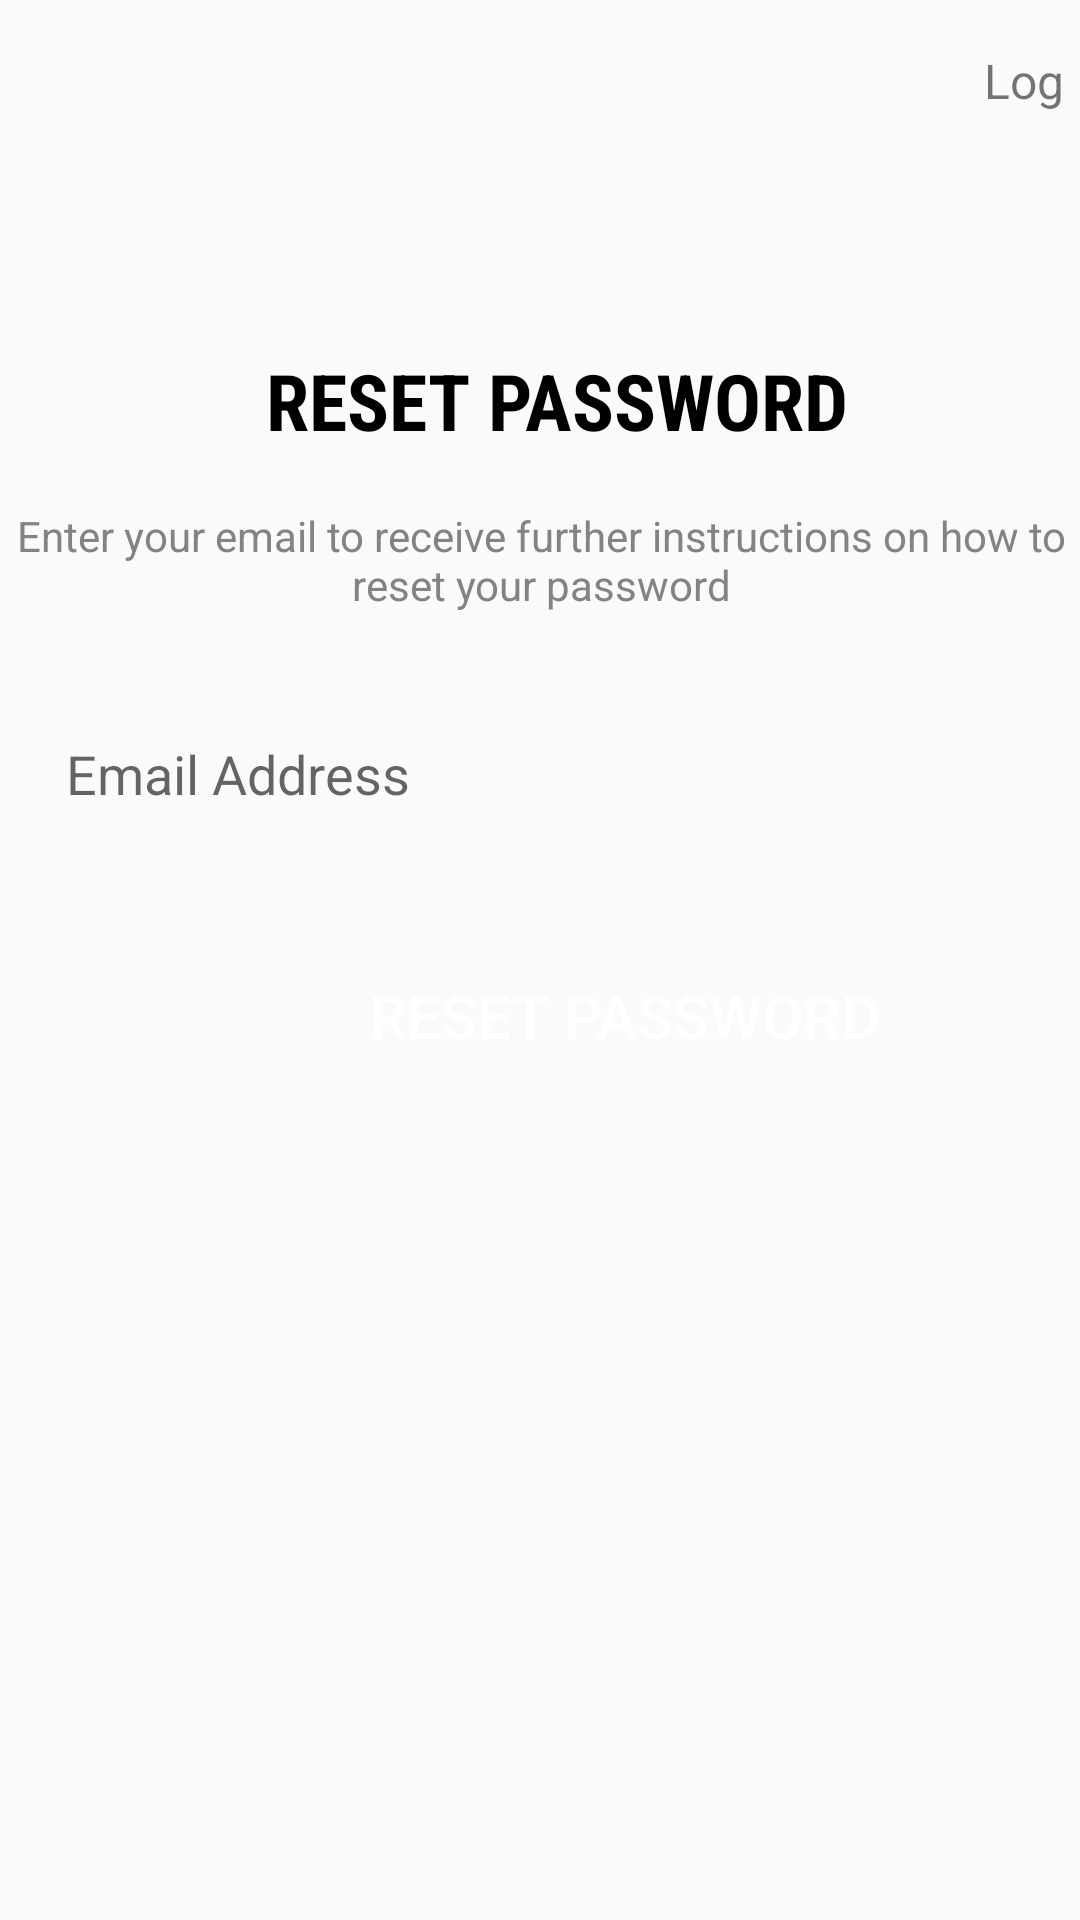

This screen was rendered from an Android layout file. Write that file and the resources it references.
<!-- AndroidManifest.xml: application theme AppTheme -->
<!-- res/layout/activity_forgotten_password.xml -->
<?xml version="1.0" encoding="utf-8"?>
<androidx.constraintlayout.widget.ConstraintLayout xmlns:android="http://schemas.android.com/apk/res/android"
    xmlns:app="http://schemas.android.com/apk/res-auto"
    xmlns:tools="http://schemas.android.com/tools"
    android:layout_width="match_parent"
    android:layout_height="match_parent"
    android:scrollbarStyle="insideOverlay"
    android:scrollbars="vertical"
    android:verticalScrollbarPosition="right">

    <ImageView
        android:id="@+id/imageView2"
        android:layout_width="75dp"
        android:layout_height="48dp"
        app:layout_constraintBottom_toBottomOf="parent"
        app:layout_constraintEnd_toEndOf="parent"
        app:layout_constraintStart_toStartOf="parent"
        app:layout_constraintTop_toTopOf="parent"
        app:layout_constraintVertical_bias="0.01"
        app:srcCompat="@drawable/logo" />

    <TextView
        android:id="@+id/textView2"
        android:layout_width="311dp"
        android:layout_height="80dp"
        android:layout_marginBottom="444dp"
        android:fontFamily="sans-serif-condensed"
        android:gravity="center_horizontal"
        android:text="RESET PASSWORD"
        android:textAlignment="center"
        android:textColor="#000000"
        android:textSize="26sp"
        android:textStyle="bold"
        app:layout_constraintBottom_toBottomOf="parent"
        app:layout_constraintEnd_toEndOf="parent"
        app:layout_constraintHorizontal_bias="0.62"
        app:layout_constraintStart_toStartOf="parent" />

    <TextView
        android:id="@+id/textViewTextMultiLine2"
        android:layout_width="365dp"
        android:layout_height="55dp"
        android:layout_marginBottom="416dp"
        android:fontFamily="sans-serif"
        android:gravity="center_horizontal"
        android:singleLine="false"

        android:text="Enter your email to receive further instructions on how to reset your password"
        android:textAlignment="center"
        android:textColor="#838383"
        app:layout_constraintBottom_toBottomOf="parent"
        app:layout_constraintEnd_toEndOf="parent"
        app:layout_constraintStart_toStartOf="parent" />

    <EditText
        android:id="@+id/editTextTextEmailAddressPwd"
        style="@style/Widget.AppCompat.EditText"
        android:layout_width="363dp"
        android:layout_height="40dp"
        android:layout_marginStart="84dp"
        android:layout_marginLeft="80dp"
        android:layout_marginEnd="241dp"
        android:layout_marginRight="241dp"
        android:layout_marginBottom="360dp"
        android:background="@drawable/textbox"
        android:ems="10"
        android:fadingEdge="horizontal|vertical"
        android:hint="Email Address"
        android:inputType="textEmailAddress"
        android:padding="10dp"
        android:visibility="visible"
        app:layout_constraintBottom_toBottomOf="parent"
        app:layout_constraintEnd_toEndOf="parent"
        app:layout_constraintHorizontal_bias="0.22"
        app:layout_constraintStart_toStartOf="parent" />

    <Button
        android:id="@+id/forgotPasswordBtn"
        android:layout_width="360dp"
        android:layout_height="43dp"
        android:layout_marginStart="28dp"
        android:layout_marginLeft="28dp"
        android:layout_marginBottom="280dp"
        android:background="@drawable/textbox"
        android:backgroundTint="#000000"
        android:text="RESET PASSWORD"
        android:textColor="#ffffff"
        android:textSize="20dp"
        app:layout_constraintBottom_toBottomOf="parent"
        app:layout_constraintStart_toStartOf="parent" />

    <TextView
        android:id="@+id/logInTextPwd"
        android:layout_width="64dp"
        android:layout_height="28dp"
        android:layout_marginStart="328dp"
        android:layout_marginLeft="328dp"
        android:layout_marginTop="16dp"
        android:text="Log In"
        android:textSize="16dp"
        app:layout_constraintStart_toStartOf="parent"
        app:layout_constraintTop_toTopOf="parent" />

</androidx.constraintlayout.widget.ConstraintLayout>
<!-- resources referenced by this layout -->
<resources>
  <style name="AppTheme" parent="Theme.AppCompat.Light.DarkActionBar">
          
          <item name="colorPrimary">@android:color/black</item>
          <item name="colorPrimaryDark">@color/colorPrimaryDark</item>
          <item name="colorAccent">@color/colorAccent</item>
      </style>
  <color name="colorPrimaryDark">#A4F016</color>
  <color name="colorAccent">#A4F016</color>
</resources>
